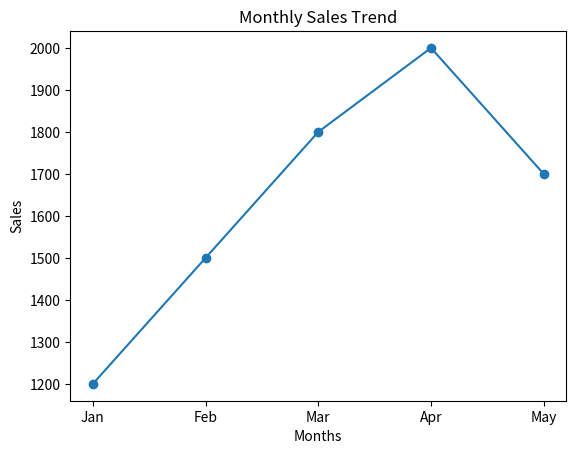

Generate this figure with matplotlib:
import matplotlib.pyplot as plt

sales = [1200, 1500, 1800, 2000, 1700]
months = ["Jan", "Feb", "Mar", "Apr", "May"]

plt.plot(months, sales, marker='o')
plt.xlabel("Months")
plt.ylabel("Sales")
plt.title("Monthly Sales Trend")
plt.show()
